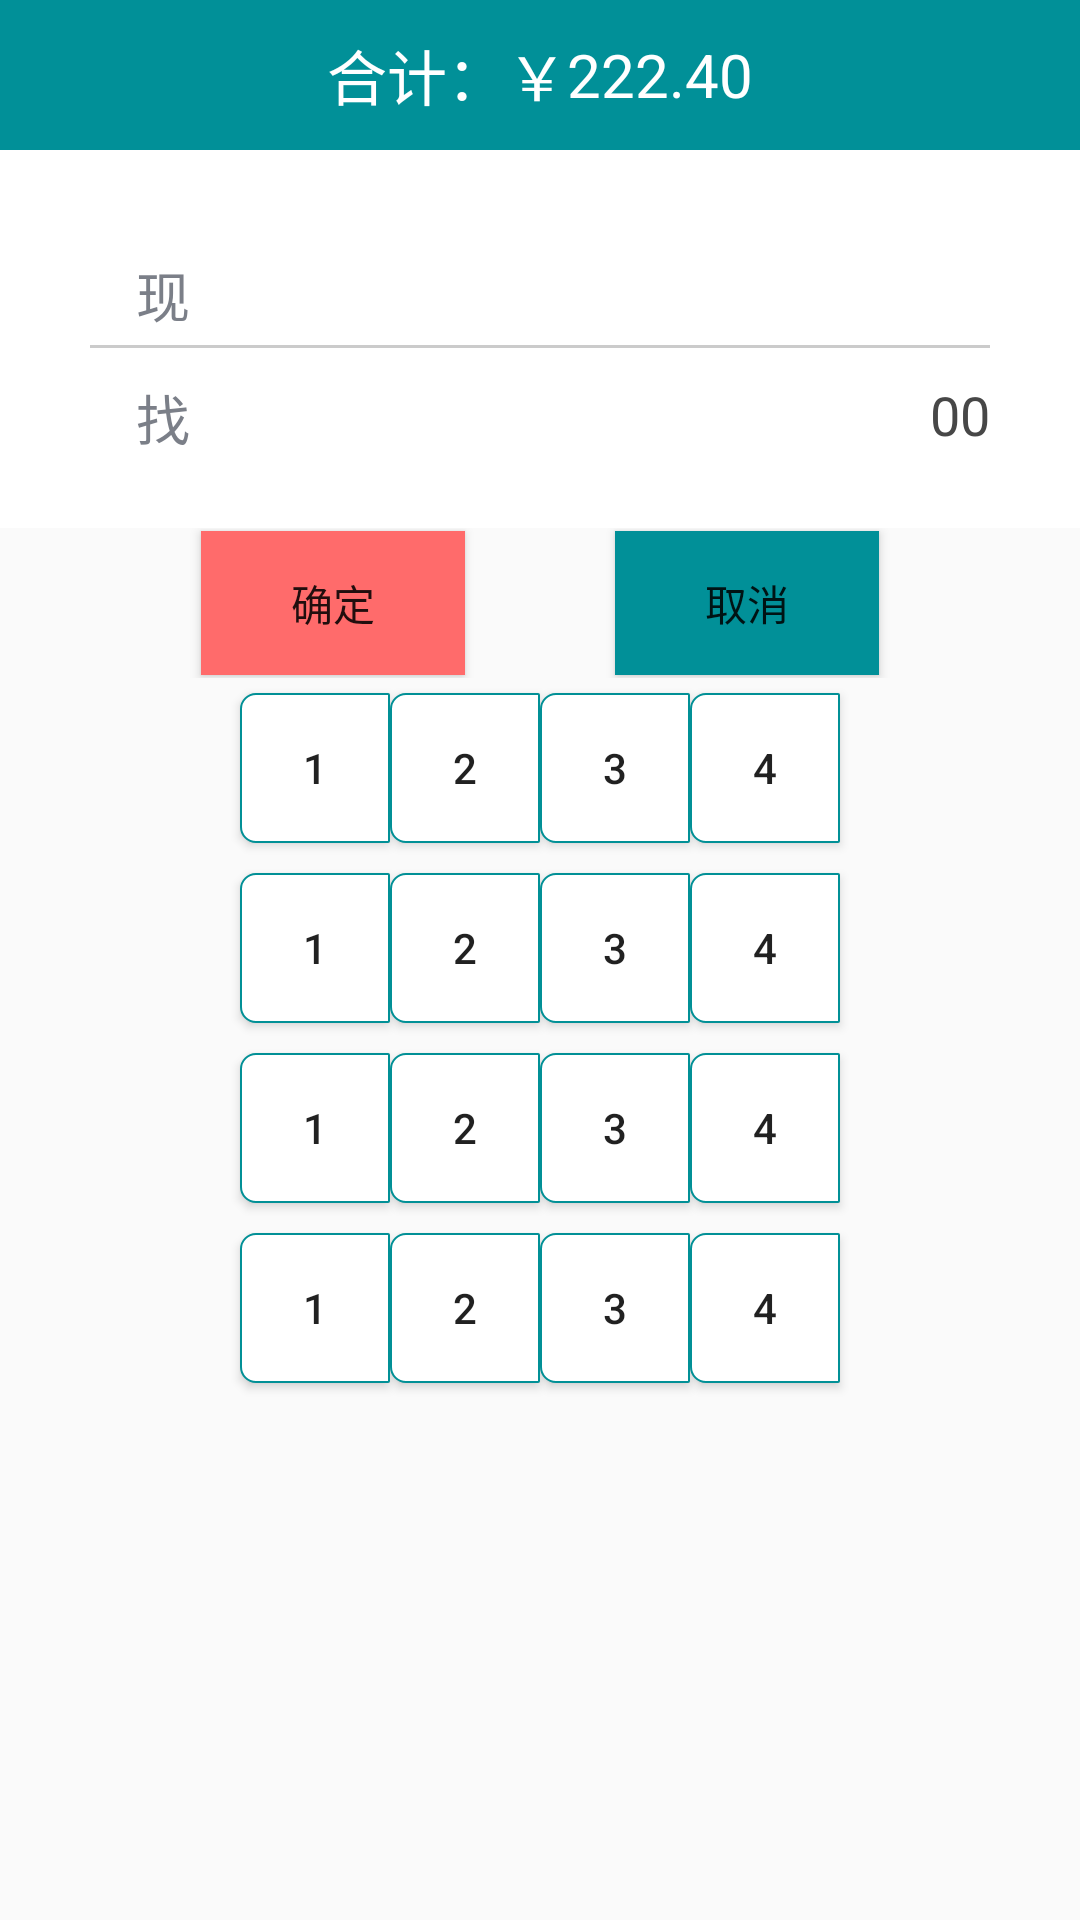

Here is an Android app screen rendered from its layout file. Give the layout XML and the strings, colors and styles it references.
<!-- AndroidManifest.xml: application theme AppTheme -->
<!-- res/layout/activity_cashpay.xml -->
<?xml version="1.0" encoding="utf-8"?>
<LinearLayout xmlns:android="http://schemas.android.com/apk/res/android"
    android:layout_width="match_parent"
    android:layout_height="match_parent"
    android:orientation="vertical">

    <LinearLayout
        android:id="@+id/ll_should_pay"
        android:layout_width="match_parent"
        android:layout_height="50dp"
        android:background="@color/maincolor"
        android:gravity="center"
        android:orientation="horizontal">

        <TextView
            android:layout_width="wrap_content"
            android:layout_height="match_parent"
            android:layout_gravity="center_vertical"
            android:gravity="center_vertical"
            android:text="合计：￥"
            android:textColor="@color/white"
            android:textSize="20sp" />

        <TextView
            android:id="@+id/should_pay"
            android:layout_width="wrap_content"
            android:layout_height="match_parent"
            android:layout_gravity="center_vertical"
            android:gravity="center_vertical"
            android:text="222.40"
            android:textColor="@color/white"
            android:textSize="20sp" />
    </LinearLayout>

    <LinearLayout
        android:id="@+id/ll_cashpay"
        android:layout_width="match_parent"
        android:layout_height="wrap_content"
        android:background="@android:color/white"
        android:orientation="vertical"
        android:paddingBottom="20dp"
        android:paddingLeft="30dp"
        android:paddingRight="30dp"
        android:paddingTop="35dp">


        <LinearLayout
            android:layout_width="match_parent"
            android:layout_height="30dp"
            android:layout_weight="1"
            android:background="@color/white"
            android:orientation="horizontal">

            <TextView
                android:id="@+id/tv_payway"
                android:layout_width="match_parent"
                android:layout_height="30dp"
                android:layout_gravity="center"
                android:layout_weight="8"
                android:gravity="end"
                android:text="现金支付："
                android:textColor="@color/textcolor"
                android:textSize="18sp" />

            <EditText
                android:id="@+id/inputmoney"
                android:layout_width="match_parent"
                android:layout_height="match_parent"
                android:layout_alignParentRight="true"
                android:layout_centerVertical="true"
                android:layout_weight="1"
                android:background="@null"
                android:digits="0123456789."
                android:gravity="left|center"
                android:maxLength="9"
                android:paddingRight="0dp"
                android:text=""
                android:textColor="#479EFF"></EditText>
        </LinearLayout>


        <TextView
            android:layout_width="match_parent"
            android:layout_height="1dp"
            android:background="@color/bg_line" />

        <LinearLayout
            android:id="@+id/rl_back_pay"
            android:layout_width="match_parent"
            android:layout_height="30dp"
            android:layout_marginTop="10dp"
            android:layout_weight="1"
            android:orientation="horizontal">

            <TextView
                android:id="@+id/text2"
                android:layout_width="match_parent"
                android:layout_height="match_parent"
                android:layout_gravity="center"
                android:layout_weight="8"
                android:gravity="end"
                android:text="找零："
                android:textColor="@color/textcolor"
                android:textSize="18sp" />

            <TextView
                android:id="@+id/tv_backmoney"
                android:layout_width="match_parent"
                android:layout_height="match_parent"
                android:layout_alignParentRight="true"
                android:layout_toRightOf="@id/text2"
                android:layout_weight="1"
                android:gravity="right"
                android:text="00"
                android:textColor="#474747"
                android:textSize="18sp" />
        </LinearLayout>
    </LinearLayout>

    <LinearLayout
        android:layout_width="match_parent"
        android:layout_height="50dp"
        android:gravity="center"
        android:orientation="horizontal">

        <Button
            android:id="@+id/but_confirm"
            android:layout_width="wrap_content"
            android:layout_height="wrap_content"
            android:background="@color/but_confirm"
            android:text="确定" />

        <Button
            android:id="@+id/but_cancle"
            android:layout_width="wrap_content"
            android:layout_height="wrap_content"
            android:layout_marginLeft="50dp"
            android:background="@color/maincolor"
            android:text="取消" />

    </LinearLayout>

    <LinearLayout
        android:layout_width="match_parent"
        android:layout_height="match_parent"
        android:layout_gravity="center_horizontal"
        android:orientation="vertical">

        <LinearLayout
            android:layout_width="match_parent"
            android:layout_height="60dp"
            android:gravity="center">

            <Button
                android:layout_width="50dp"
                android:layout_height="50dp"
                android:layout_marginLeft="@dimen/activity_horizontal_margin"
                android:background="@drawable/but_cashpay"
                android:text="1" />

            <Button
                android:layout_width="50dp"
                android:layout_height="50dp"
                android:layout_marginLeft="@dimen/activity_horizontal_margin"
                android:background="@drawable/but_cashpay"
                android:text="2" />

            <Button
                android:layout_width="50dp"
                android:layout_height="50dp"
                android:layout_marginLeft="@dimen/activity_horizontal_margin"

                android:background="@drawable/but_cashpay"
                android:text="3" />

            <Button
                android:layout_width="50dp"
                android:layout_height="50dp"
                android:layout_marginLeft="@dimen/activity_horizontal_margin"
                android:background="@drawable/but_cashpay"
                android:text="4" />
        </LinearLayout>

        <LinearLayout
            android:layout_width="match_parent"
            android:layout_height="60dp"
            android:gravity="center">

            <Button
                android:layout_width="50dp"
                android:layout_height="50dp"
                android:layout_marginLeft="@dimen/activity_horizontal_margin"
                android:background="@drawable/but_cashpay"
                android:text="1" />

            <Button
                android:layout_width="50dp"
                android:layout_height="50dp"
                android:layout_marginLeft="@dimen/activity_horizontal_margin"
                android:background="@drawable/but_cashpay"
                android:text="2" />

            <Button
                android:layout_width="50dp"
                android:layout_height="50dp"
                android:layout_marginLeft="@dimen/activity_horizontal_margin"

                android:background="@drawable/but_cashpay"
                android:text="3" />

            <Button
                android:layout_width="50dp"
                android:layout_height="50dp"
                android:layout_marginLeft="@dimen/activity_horizontal_margin"
                android:background="@drawable/but_cashpay"
                android:text="4" />
        </LinearLayout>

        <LinearLayout
            android:layout_width="match_parent"
            android:layout_height="60dp"
            android:gravity="center">

            <Button
                android:layout_width="50dp"
                android:layout_height="50dp"
                android:layout_marginLeft="@dimen/activity_horizontal_margin"
                android:background="@drawable/but_cashpay"
                android:text="1" />

            <Button
                android:layout_width="50dp"
                android:layout_height="50dp"
                android:layout_marginLeft="@dimen/activity_horizontal_margin"
                android:background="@drawable/but_cashpay"
                android:text="2" />

            <Button
                android:layout_width="50dp"
                android:layout_height="50dp"
                android:layout_marginLeft="@dimen/activity_horizontal_margin"

                android:background="@drawable/but_cashpay"
                android:text="3" />

            <Button
                android:layout_width="50dp"
                android:layout_height="50dp"
                android:layout_marginLeft="@dimen/activity_horizontal_margin"
                android:background="@drawable/but_cashpay"
                android:text="4" />
        </LinearLayout>

        <LinearLayout
            android:layout_width="match_parent"
            android:layout_height="60dp"
            android:gravity="center">

            <Button
                android:layout_width="50dp"
                android:layout_height="50dp"
                android:layout_marginLeft="@dimen/activity_horizontal_margin"
                android:background="@drawable/but_cashpay"
                android:text="1" />

            <Button
                android:layout_width="50dp"
                android:layout_height="50dp"
                android:layout_marginLeft="@dimen/activity_horizontal_margin"
                android:background="@drawable/but_cashpay"
                android:text="2" />

            <Button
                android:layout_width="50dp"
                android:layout_height="50dp"
                android:layout_marginLeft="@dimen/activity_horizontal_margin"

                android:background="@drawable/but_cashpay"
                android:text="3" />

            <Button
                android:layout_width="50dp"
                android:layout_height="50dp"
                android:layout_marginLeft="@dimen/activity_horizontal_margin"
                android:background="@drawable/but_cashpay"
                android:text="4" />
        </LinearLayout>


    </LinearLayout>


</LinearLayout>
<!-- resources referenced by this layout -->
<resources>
  <color name="bg_line">#CBCBCB</color>
  <color name="but_confirm">#FF6B6B</color>
  <color name="maincolor">#019098</color>
  <color name="textcolor">#7B7F88</color>
  <color name="white">#FFFFFF</color>
  <!-- drawable but_cashpay (drawable) -->
  <?xml version="1.0" encoding="utf-8"?>
  <shape xmlns:android="http://schemas.android.com/apk/res/android"
      android:shape="rectangle">
      
      <corners
      android:topLeftRadius="5dp"
      android:bottomLeftRadius="5dp"
      android:topRightRadius="0.1dp"
      android:bottomRightRadius="0.1dp" />
      
      <stroke
      android:width="0.8dp"
      android:color="#019096" />
      
      <solid
      android:color="#ffffff" />
  </shape>
  <style name="AppTheme" parent="Theme.AppCompat.Light.DarkActionBar">
          
          <item name="colorPrimary">@color/bg_blue</item>
          <item name="colorPrimaryDark">@color/white</item>
          <item name="colorAccent">@color/bg_gray</item>
      </style>
  <color name="bg_blue">#038DFC</color>
  <color name="bg_gray">#B5B5B5</color>
</resources>
